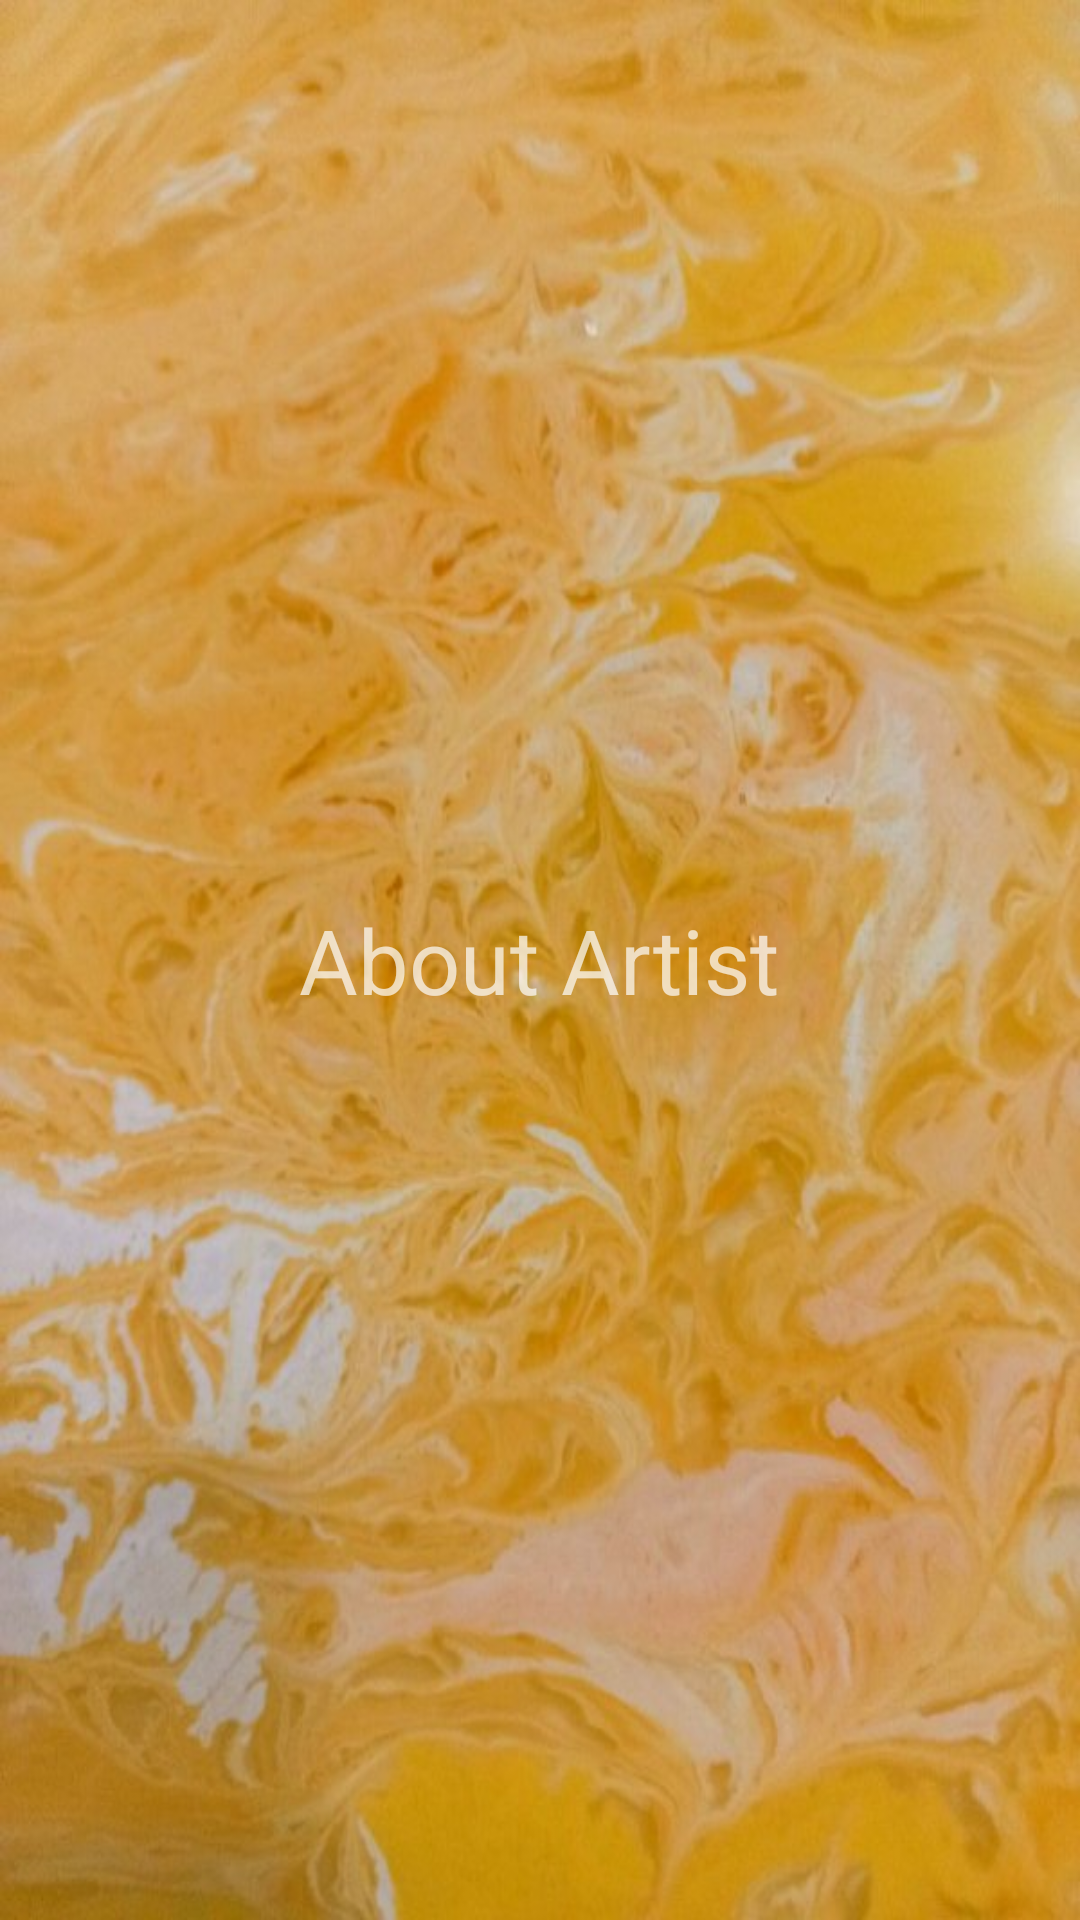

Reconstruct the res/layout file that produces this screen, plus the resources it refers to.
<!-- AndroidManifest.xml: application theme Theme.MyArtist -->
<!-- res/layout/activity_about_artist.xml -->
<?xml version="1.0" encoding="utf-8"?>
<RelativeLayout xmlns:android="http://schemas.android.com/apk/res/android"
    xmlns:tools="http://schemas.android.com/tools"
    android:layout_width="match_parent"
    android:layout_height="match_parent"
    android:background="@drawable/wall"
    android:gravity="center">

    <LinearLayout
        android:layout_width="wrap_content"
        android:layout_height="wrap_content">

        <TextView
            android:gravity="center"
            android:text="About Artist"
            android:textSize="30sp"
            android:layout_width="wrap_content"
            android:layout_height="wrap_content"/>


    </LinearLayout>



</RelativeLayout>
<!-- resources referenced by this layout -->
<resources>
  <!-- drawable wall: png bitmap (drawable, 72422 bytes) -->
  <style name="Theme.MyArtist" parent="Theme.MaterialComponents.NoActionBar">
          
          <item name="colorPrimary">@color/purple_500</item>
          <item name="colorPrimaryVariant">@color/purple_700</item>
          <item name="colorOnPrimary">@color/white</item>
          
          <item name="colorSecondary">@color/teal_200</item>
          <item name="colorSecondaryVariant">@color/teal_700</item>
          <item name="colorOnSecondary">@color/black</item>
          
          <item name="android:statusBarColor">?attr/colorPrimaryVariant</item>
          
      </style>
  <color name="purple_500">#F1B605</color>
  <color name="purple_700">#FF3700B3</color>
  <color name="white">#FFFFFF</color>
  <color name="teal_200">#FF03DAC5</color>
  <color name="teal_700">#FF018786</color>
  <color name="black">#FF000000</color>
</resources>
